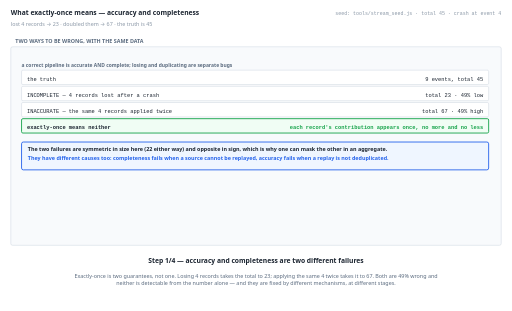
t = 0.00 s
t = 1.38 s: frame unchanged from t = 0.00 s, image omitted
t = 2.75 s: frame unchanged from t = 0.00 s, image omitted
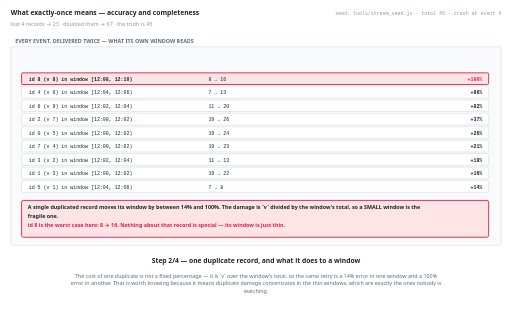
t = 5.50 s
t = 6.88 s: frame unchanged from t = 5.50 s, image omitted
t = 8.25 s: frame unchanged from t = 5.50 s, image omitted

The animated SVG that drew these frames (rendered in a browser with its animation timeline set to each time). Animation: 4 SMIL elements (animate=4); frames cover the first 8.25 s, repeats indefinitely.

<svg xmlns="http://www.w3.org/2000/svg" viewBox="0 0 1140 692" width="1140" height="692" role="img" aria-label="animated walkthrough"><rect width="1140" height="692" fill="#ffffff"/><g><animate attributeName="opacity" dur="22s" repeatCount="indefinite" calcMode="discrete" values="1;1;0;0" keyTimes="0;0.25;0.25;1"/><text x="24" y="34" font-family="system-ui,-apple-system,Segoe UI,sans-serif" font-size="15" font-weight="700" fill="#1b2430" text-anchor="start">What exactly-once means — accuracy and completeness</text><text x="24" y="58" font-family="system-ui,-apple-system,Segoe UI,sans-serif" font-size="12" font-weight="400" fill="#8a97a6" text-anchor="start">lost 4 records → 23 · doubled them → 67 · the truth is 45</text><text x="1116" y="34" font-family="ui-monospace,SFMono-Regular,Menlo,Consolas,monospace" font-size="11" font-weight="400" fill="#8a97a6" text-anchor="end">seed: tools/stream_seed.js · total 45 · crash at event 4</text><rect x="24" y="104" width="1092" height="442" rx="4" fill="#f8fafc" stroke="#c6d0db" stroke-width="1"/><text x="34" y="96" font-family="system-ui,-apple-system,Segoe UI,sans-serif" font-size="12" font-weight="700" fill="#5b6b7f" text-anchor="start">TWO WAYS TO BE WRONG, WITH THE SAME DATA</text><text x="48" y="148" font-family="system-ui,-apple-system,Segoe UI,sans-serif" font-size="11" font-weight="700" fill="#5b6b7f" text-anchor="start">a correct pipeline is accurate AND complete; losing and duplicating are separate bugs</text><rect x="48" y="156" width="1040" height="32" rx="3" fill="#ffffff" stroke="#c6d0db" stroke-width="1"/><text x="60" y="180" font-family="ui-monospace,SFMono-Regular,Menlo,Consolas,monospace" font-size="12" font-weight="400" fill="#1b2430" text-anchor="start">the truth</text><text x="1076" y="180" font-family="ui-monospace,SFMono-Regular,Menlo,Consolas,monospace" font-size="12" font-weight="400" fill="#1b2430" text-anchor="end">9 events, total 45</text><rect x="48" y="192" width="1040" height="32" rx="3" fill="#ffffff" stroke="#c6d0db" stroke-width="1"/><text x="60" y="216" font-family="ui-monospace,SFMono-Regular,Menlo,Consolas,monospace" font-size="12" font-weight="400" fill="#1b2430" text-anchor="start">INCOMPLETE — 4 records lost after a crash</text><text x="1076" y="216" font-family="ui-monospace,SFMono-Regular,Menlo,Consolas,monospace" font-size="12" font-weight="400" fill="#1b2430" text-anchor="end">total 23 · 49% low</text><rect x="48" y="228" width="1040" height="32" rx="3" fill="#ffffff" stroke="#c6d0db" stroke-width="1"/><text x="60" y="252" font-family="ui-monospace,SFMono-Regular,Menlo,Consolas,monospace" font-size="12" font-weight="400" fill="#1b2430" text-anchor="start">INACCURATE — the same 4 records applied twice</text><text x="1076" y="252" font-family="ui-monospace,SFMono-Regular,Menlo,Consolas,monospace" font-size="12" font-weight="400" fill="#1b2430" text-anchor="end">total 67 · 49% high</text><rect x="48" y="264" width="1040" height="32" rx="3" fill="#f0fdf4" stroke="#16a34a" stroke-width="2"/><text x="60" y="288" font-family="ui-monospace,SFMono-Regular,Menlo,Consolas,monospace" font-size="12" font-weight="700" fill="#1b2430" text-anchor="start">exactly-once means neither</text><text x="1076" y="288" font-family="ui-monospace,SFMono-Regular,Menlo,Consolas,monospace" font-size="12" font-weight="700" fill="#16a34a" text-anchor="end">each record's contribution appears once, no more and no less</text><rect x="48" y="316" width="1040" height="62" rx="4" fill="#eff6ff" stroke="#2563eb" stroke-width="2"/><text x="62" y="336" font-family="system-ui,-apple-system,Segoe UI,sans-serif" font-size="12" font-weight="700" fill="#1b2430" text-anchor="start">The two failures are symmetric in size here (22 either way) and opposite in sign, which is why one can mask the other in an aggregate.</text><text x="62" y="356" font-family="system-ui,-apple-system,Segoe UI,sans-serif" font-size="12" font-weight="700" fill="#2563eb" text-anchor="start">They have different causes too: completeness fails when a source cannot be replayed, accuracy fails when a replay is not deduplicated.</text><text x="570" y="586" font-family="system-ui,-apple-system,Segoe UI,sans-serif" font-size="15" font-weight="700" fill="#1b2430" text-anchor="middle">Step 1/4 — accuracy and completeness are two different failures</text><text x="570" y="618" font-family="system-ui,-apple-system,Segoe UI,sans-serif" font-size="12" font-weight="400" fill="#5b6b7f" text-anchor="middle">Exactly-once is two guarantees, not one. Losing 4 records takes the total to 23; applying the same 4 twice takes it to 67. Both are 49% wrong and</text><text x="570" y="635" font-family="system-ui,-apple-system,Segoe UI,sans-serif" font-size="12" font-weight="400" fill="#5b6b7f" text-anchor="middle">neither is detectable from the number alone — and they are fixed by different mechanisms, at different stages.</text></g><g opacity="0"><animate attributeName="opacity" dur="22s" repeatCount="indefinite" calcMode="discrete" values="0;0;1;1;0;0" keyTimes="0;0.25;0.25;0.5;0.5;1"/><text x="24" y="34" font-family="system-ui,-apple-system,Segoe UI,sans-serif" font-size="15" font-weight="700" fill="#1b2430" text-anchor="start">What exactly-once means — accuracy and completeness</text><text x="24" y="58" font-family="system-ui,-apple-system,Segoe UI,sans-serif" font-size="12" font-weight="400" fill="#8a97a6" text-anchor="start">lost 4 records → 23 · doubled them → 67 · the truth is 45</text><text x="1116" y="34" font-family="ui-monospace,SFMono-Regular,Menlo,Consolas,monospace" font-size="11" font-weight="400" fill="#8a97a6" text-anchor="end">seed: tools/stream_seed.js · total 45 · crash at event 4</text><rect x="24" y="104" width="1092" height="442" rx="4" fill="#f8fafc" stroke="#c6d0db" stroke-width="1"/><text x="34" y="96" font-family="system-ui,-apple-system,Segoe UI,sans-serif" font-size="12" font-weight="700" fill="#5b6b7f" text-anchor="start">EVERY EVENT, DELIVERED TWICE — WHAT ITS OWN WINDOW READS</text><rect x="48" y="162" width="1040" height="26" rx="3" fill="#ffe4e6" stroke="#e11d48" stroke-width="2"/><text x="64" y="180" font-family="ui-monospace,SFMono-Regular,Menlo,Consolas,monospace" font-size="11" font-weight="700" fill="#1b2430" text-anchor="start">id 8 (v 8) in window [12:08, 12:10)</text><text x="464" y="180" font-family="ui-monospace,SFMono-Regular,Menlo,Consolas,monospace" font-size="11" font-weight="400" fill="#1b2430" text-anchor="start">8 → 16</text><text x="1074" y="180" font-family="ui-monospace,SFMono-Regular,Menlo,Consolas,monospace" font-size="11" font-weight="700" fill="#e11d48" text-anchor="end">+100%</text><rect x="48" y="192" width="1040" height="26" rx="3" fill="#ffffff" stroke="#c6d0db" stroke-width="1"/><text x="64" y="210" font-family="ui-monospace,SFMono-Regular,Menlo,Consolas,monospace" font-size="11" font-weight="400" fill="#1b2430" text-anchor="start">id 4 (v 6) in window [12:04, 12:06)</text><text x="464" y="210" font-family="ui-monospace,SFMono-Regular,Menlo,Consolas,monospace" font-size="11" font-weight="400" fill="#1b2430" text-anchor="start">7 → 13</text><text x="1074" y="210" font-family="ui-monospace,SFMono-Regular,Menlo,Consolas,monospace" font-size="11" font-weight="700" fill="#1b2430" text-anchor="end">+86%</text><rect x="48" y="222" width="1040" height="26" rx="3" fill="#ffffff" stroke="#c6d0db" stroke-width="1"/><text x="64" y="240" font-family="ui-monospace,SFMono-Regular,Menlo,Consolas,monospace" font-size="11" font-weight="400" fill="#1b2430" text-anchor="start">id 6 (v 9) in window [12:02, 12:04)</text><text x="464" y="240" font-family="ui-monospace,SFMono-Regular,Menlo,Consolas,monospace" font-size="11" font-weight="400" fill="#1b2430" text-anchor="start">11 → 20</text><text x="1074" y="240" font-family="ui-monospace,SFMono-Regular,Menlo,Consolas,monospace" font-size="11" font-weight="700" fill="#1b2430" text-anchor="end">+82%</text><rect x="48" y="252" width="1040" height="26" rx="3" fill="#ffffff" stroke="#c6d0db" stroke-width="1"/><text x="64" y="270" font-family="ui-monospace,SFMono-Regular,Menlo,Consolas,monospace" font-size="11" font-weight="400" fill="#1b2430" text-anchor="start">id 2 (v 7) in window [12:00, 12:02)</text><text x="464" y="270" font-family="ui-monospace,SFMono-Regular,Menlo,Consolas,monospace" font-size="11" font-weight="400" fill="#1b2430" text-anchor="start">19 → 26</text><text x="1074" y="270" font-family="ui-monospace,SFMono-Regular,Menlo,Consolas,monospace" font-size="11" font-weight="700" fill="#1b2430" text-anchor="end">+37%</text><rect x="48" y="282" width="1040" height="26" rx="3" fill="#ffffff" stroke="#c6d0db" stroke-width="1"/><text x="64" y="300" font-family="ui-monospace,SFMono-Regular,Menlo,Consolas,monospace" font-size="11" font-weight="400" fill="#1b2430" text-anchor="start">id 0 (v 5) in window [12:00, 12:02)</text><text x="464" y="300" font-family="ui-monospace,SFMono-Regular,Menlo,Consolas,monospace" font-size="11" font-weight="400" fill="#1b2430" text-anchor="start">19 → 24</text><text x="1074" y="300" font-family="ui-monospace,SFMono-Regular,Menlo,Consolas,monospace" font-size="11" font-weight="700" fill="#1b2430" text-anchor="end">+26%</text><rect x="48" y="312" width="1040" height="26" rx="3" fill="#ffffff" stroke="#c6d0db" stroke-width="1"/><text x="64" y="330" font-family="ui-monospace,SFMono-Regular,Menlo,Consolas,monospace" font-size="11" font-weight="400" fill="#1b2430" text-anchor="start">id 7 (v 4) in window [12:00, 12:02)</text><text x="464" y="330" font-family="ui-monospace,SFMono-Regular,Menlo,Consolas,monospace" font-size="11" font-weight="400" fill="#1b2430" text-anchor="start">19 → 23</text><text x="1074" y="330" font-family="ui-monospace,SFMono-Regular,Menlo,Consolas,monospace" font-size="11" font-weight="700" fill="#1b2430" text-anchor="end">+21%</text><rect x="48" y="342" width="1040" height="26" rx="3" fill="#ffffff" stroke="#c6d0db" stroke-width="1"/><text x="64" y="360" font-family="ui-monospace,SFMono-Regular,Menlo,Consolas,monospace" font-size="11" font-weight="400" fill="#1b2430" text-anchor="start">id 3 (v 2) in window [12:02, 12:04)</text><text x="464" y="360" font-family="ui-monospace,SFMono-Regular,Menlo,Consolas,monospace" font-size="11" font-weight="400" fill="#1b2430" text-anchor="start">11 → 13</text><text x="1074" y="360" font-family="ui-monospace,SFMono-Regular,Menlo,Consolas,monospace" font-size="11" font-weight="700" fill="#1b2430" text-anchor="end">+18%</text><rect x="48" y="372" width="1040" height="26" rx="3" fill="#ffffff" stroke="#c6d0db" stroke-width="1"/><text x="64" y="390" font-family="ui-monospace,SFMono-Regular,Menlo,Consolas,monospace" font-size="11" font-weight="400" fill="#1b2430" text-anchor="start">id 1 (v 3) in window [12:00, 12:02)</text><text x="464" y="390" font-family="ui-monospace,SFMono-Regular,Menlo,Consolas,monospace" font-size="11" font-weight="400" fill="#1b2430" text-anchor="start">19 → 22</text><text x="1074" y="390" font-family="ui-monospace,SFMono-Regular,Menlo,Consolas,monospace" font-size="11" font-weight="700" fill="#1b2430" text-anchor="end">+16%</text><rect x="48" y="402" width="1040" height="26" rx="3" fill="#ffffff" stroke="#c6d0db" stroke-width="1"/><text x="64" y="420" font-family="ui-monospace,SFMono-Regular,Menlo,Consolas,monospace" font-size="11" font-weight="400" fill="#1b2430" text-anchor="start">id 5 (v 1) in window [12:04, 12:06)</text><text x="464" y="420" font-family="ui-monospace,SFMono-Regular,Menlo,Consolas,monospace" font-size="11" font-weight="400" fill="#1b2430" text-anchor="start">7 → 8</text><text x="1074" y="420" font-family="ui-monospace,SFMono-Regular,Menlo,Consolas,monospace" font-size="11" font-weight="700" fill="#1b2430" text-anchor="end">+14%</text><rect x="48" y="446" width="1040" height="82" rx="4" fill="#ffe4e6" stroke="#e11d48" stroke-width="2"/><text x="62" y="466" font-family="system-ui,-apple-system,Segoe UI,sans-serif" font-size="12" font-weight="700" fill="#1b2430" text-anchor="start">A single duplicated record moves its window by between 14% and 100%. The damage is `v` divided by the window's total, so a SMALL window is the</text><text x="62" y="486" font-family="system-ui,-apple-system,Segoe UI,sans-serif" font-size="12" font-weight="700" fill="#1b2430" text-anchor="start">fragile one.</text><text x="62" y="506" font-family="system-ui,-apple-system,Segoe UI,sans-serif" font-size="12" font-weight="700" fill="#e11d48" text-anchor="start">id 8 is the worst case here: 8 → 16. Nothing about that record is special — its window is just thin.</text><text x="570" y="586" font-family="system-ui,-apple-system,Segoe UI,sans-serif" font-size="15" font-weight="700" fill="#1b2430" text-anchor="middle">Step 2/4 — one duplicate record, and what it does to a window</text><text x="570" y="618" font-family="system-ui,-apple-system,Segoe UI,sans-serif" font-size="12" font-weight="400" fill="#5b6b7f" text-anchor="middle">The cost of one duplicate is not a fixed percentage — it is `v` over the window's total, so the same retry is a 14% error in one window and a 100%</text><text x="570" y="635" font-family="system-ui,-apple-system,Segoe UI,sans-serif" font-size="12" font-weight="400" fill="#5b6b7f" text-anchor="middle">error in another. That is worth knowing because it means duplicate damage concentrates in the thin windows, which are exactly the ones nobody is</text><text x="570" y="652" font-family="system-ui,-apple-system,Segoe UI,sans-serif" font-size="12" font-weight="400" fill="#5b6b7f" text-anchor="middle">watching.</text></g><g opacity="0"><animate attributeName="opacity" dur="22s" repeatCount="indefinite" calcMode="discrete" values="0;0;1;1;0;0" keyTimes="0;0.5;0.5;0.75;0.75;1"/><text x="24" y="34" font-family="system-ui,-apple-system,Segoe UI,sans-serif" font-size="15" font-weight="700" fill="#1b2430" text-anchor="start">What exactly-once means — accuracy and completeness</text><text x="24" y="58" font-family="system-ui,-apple-system,Segoe UI,sans-serif" font-size="12" font-weight="400" fill="#8a97a6" text-anchor="start">lost 4 records → 23 · doubled them → 67 · the truth is 45</text><text x="1116" y="34" font-family="ui-monospace,SFMono-Regular,Menlo,Consolas,monospace" font-size="11" font-weight="400" fill="#8a97a6" text-anchor="end">seed: tools/stream_seed.js · total 45 · crash at event 4</text><rect x="24" y="104" width="1092" height="442" rx="4" fill="#f8fafc" stroke="#c6d0db" stroke-width="1"/><text x="34" y="96" font-family="system-ui,-apple-system,Segoe UI,sans-serif" font-size="12" font-weight="700" fill="#5b6b7f" text-anchor="start">WHY DUPLICATES EXIST AT ALL</text><text x="48" y="148" font-family="system-ui,-apple-system,Segoe UI,sans-serif" font-size="11" font-weight="700" fill="#5b6b7f" text-anchor="start">three ordinary events, each producing a duplicate</text><rect x="48" y="156" width="1040" height="32" rx="3" fill="#ffffff" stroke="#c6d0db" stroke-width="1"/><text x="60" y="180" font-family="ui-monospace,SFMono-Regular,Menlo,Consolas,monospace" font-size="12" font-weight="400" fill="#1b2430" text-anchor="start">a worker crashes mid-batch</text><text x="1076" y="180" font-family="ui-monospace,SFMono-Regular,Menlo,Consolas,monospace" font-size="12" font-weight="400" fill="#1b2430" text-anchor="end">the batch is re-sent — its records arrive twice</text><rect x="48" y="192" width="1040" height="32" rx="3" fill="#ffffff" stroke="#c6d0db" stroke-width="1"/><text x="60" y="216" font-family="ui-monospace,SFMono-Regular,Menlo,Consolas,monospace" font-size="12" font-weight="400" fill="#1b2430" text-anchor="start">a send times out but SUCCEEDED</text><text x="1076" y="216" font-family="ui-monospace,SFMono-Regular,Menlo,Consolas,monospace" font-size="12" font-weight="400" fill="#1b2430" text-anchor="end">the sender cannot tell, so it retries</text><rect x="48" y="228" width="1040" height="32" rx="3" fill="#ffffff" stroke="#c6d0db" stroke-width="1"/><text x="60" y="252" font-family="ui-monospace,SFMono-Regular,Menlo,Consolas,monospace" font-size="12" font-weight="400" fill="#1b2430" text-anchor="start">a checkpoint commits state but not the offset</text><text x="1076" y="252" font-family="ui-monospace,SFMono-Regular,Menlo,Consolas,monospace" font-size="12" font-weight="400" fill="#1b2430" text-anchor="end">the source re-reads from the old offset</text><rect x="48" y="264" width="1040" height="32" rx="3" fill="#f0fdf4" stroke="#16a34a" stroke-width="2"/><text x="60" y="288" font-family="ui-monospace,SFMono-Regular,Menlo,Consolas,monospace" font-size="12" font-weight="700" fill="#1b2430" text-anchor="start">the alternative — never retry</text><text x="1076" y="288" font-family="ui-monospace,SFMono-Regular,Menlo,Consolas,monospace" font-size="12" font-weight="700" fill="#16a34a" text-anchor="end">every one of those becomes LOST data instead</text><rect x="48" y="316" width="1040" height="62" rx="4" fill="#fff7ed" stroke="#ea580c" stroke-width="2"/><text x="62" y="336" font-family="system-ui,-apple-system,Segoe UI,sans-serif" font-size="12" font-weight="700" fill="#1b2430" text-anchor="start">The last row is why "just do not retry" is not a design. Without retries a timeout becomes a loss, and completeness fails instead of accuracy.</text><text x="62" y="356" font-family="system-ui,-apple-system,Segoe UI,sans-serif" font-size="12" font-weight="700" fill="#ea580c" text-anchor="start">So a distributed pipeline is at-least-once by default, and exactly-once is something built ON TOP of retries, never instead of them.</text><text x="570" y="586" font-family="system-ui,-apple-system,Segoe UI,sans-serif" font-size="15" font-weight="700" fill="#1b2430" text-anchor="middle">Step 3/4 — retries are the enemy, and they are not optional</text><text x="570" y="618" font-family="system-ui,-apple-system,Segoe UI,sans-serif" font-size="12" font-weight="400" fill="#5b6b7f" text-anchor="middle">Retries are not a flaw to be removed. A timed-out send that actually succeeded is indistinguishable from one that failed, so the sender must</text><text x="570" y="635" font-family="system-ui,-apple-system,Segoe UI,sans-serif" font-size="12" font-weight="400" fill="#5b6b7f" text-anchor="middle">choose between retrying (risking a duplicate) and not retrying (risking a loss). Exactly-once is the property that makes the first choice safe —</text><text x="570" y="652" font-family="system-ui,-apple-system,Segoe UI,sans-serif" font-size="12" font-weight="400" fill="#5b6b7f" text-anchor="middle">it is built on top of at-least-once, not as an alternative to it.</text></g><g opacity="0"><animate attributeName="opacity" dur="22s" repeatCount="indefinite" calcMode="discrete" values="0;0;1;1" keyTimes="0;0.75;0.75;1"/><text x="24" y="34" font-family="system-ui,-apple-system,Segoe UI,sans-serif" font-size="15" font-weight="700" fill="#1b2430" text-anchor="start">What exactly-once means — accuracy and completeness</text><text x="24" y="58" font-family="system-ui,-apple-system,Segoe UI,sans-serif" font-size="12" font-weight="400" fill="#8a97a6" text-anchor="start">lost 4 records → 23 · doubled them → 67 · the truth is 45</text><text x="1116" y="34" font-family="ui-monospace,SFMono-Regular,Menlo,Consolas,monospace" font-size="11" font-weight="400" fill="#8a97a6" text-anchor="end">seed: tools/stream_seed.js · total 45 · crash at event 4</text><rect x="24" y="104" width="1092" height="442" rx="4" fill="#f8fafc" stroke="#c6d0db" stroke-width="1"/><text x="34" y="96" font-family="system-ui,-apple-system,Segoe UI,sans-serif" font-size="12" font-weight="700" fill="#5b6b7f" text-anchor="start">TWO SUB-PROBLEMS, VERY DIFFERENT DIFFICULTY</text><text x="48" y="148" font-family="system-ui,-apple-system,Segoe UI,sans-serif" font-size="11" font-weight="700" fill="#5b6b7f" text-anchor="start">the same guarantee, two completely different mechanisms</text><rect x="48" y="156" width="1040" height="32" rx="3" fill="#ffffff" stroke="#c6d0db" stroke-width="1"/><text x="60" y="180" font-family="ui-monospace,SFMono-Regular,Menlo,Consolas,monospace" font-size="12" font-weight="400" fill="#1b2430" text-anchor="start">per-key STATE — window [12:08, 12:10)</text><text x="1076" y="180" font-family="ui-monospace,SFMono-Regular,Menlo,Consolas,monospace" font-size="12" font-weight="400" fill="#1b2430" text-anchor="end">recompute it: SET the total to 8. Idempotent by construction.</text><rect x="48" y="192" width="1040" height="32" rx="3" fill="#ffffff" stroke="#c6d0db" stroke-width="1"/><text x="60" y="216" font-family="ui-monospace,SFMono-Regular,Menlo,Consolas,monospace" font-size="12" font-weight="400" fill="#1b2430" text-anchor="start">an external EFFECT — charge order 4 for 6</text><text x="1076" y="216" font-family="ui-monospace,SFMono-Regular,Menlo,Consolas,monospace" font-size="12" font-weight="400" fill="#1b2430" text-anchor="end">cannot be recomputed. The money has moved.</text><rect x="48" y="228" width="1040" height="32" rx="3" fill="#ffffff" stroke="#c6d0db" stroke-width="1"/><text x="60" y="252" font-family="ui-monospace,SFMono-Regular,Menlo,Consolas,monospace" font-size="12" font-weight="400" fill="#1b2430" text-anchor="start">so the problem splits into</text><text x="1076" y="252" font-family="ui-monospace,SFMono-Regular,Menlo,Consolas,monospace" font-size="12" font-weight="400" fill="#1b2430" text-anchor="end">dedup records BETWEEN stages, and make the final effect idempotent</text><rect x="48" y="264" width="1040" height="32" rx="3" fill="#f0fdf4" stroke="#16a34a" stroke-width="2"/><text x="60" y="288" font-family="ui-monospace,SFMono-Regular,Menlo,Consolas,monospace" font-size="12" font-weight="700" fill="#1b2430" text-anchor="start">and the hard half is the second</text><text x="1076" y="288" font-family="ui-monospace,SFMono-Regular,Menlo,Consolas,monospace" font-size="12" font-weight="700" fill="#16a34a" text-anchor="end">the outside world does not support "recompute"</text><rect x="48" y="316" width="1040" height="62" rx="4" fill="#ffe4e6" stroke="#e11d48" stroke-width="2"/><text x="62" y="336" font-family="system-ui,-apple-system,Segoe UI,sans-serif" font-size="12" font-weight="700" fill="#1b2430" text-anchor="start">Window state is a deterministic function of the records, so a retry that recomputes it lands on the same value — 8 either way.</text><text x="62" y="356" font-family="system-ui,-apple-system,Segoe UI,sans-serif" font-size="12" font-weight="700" fill="#e11d48" text-anchor="start">A charge is not a function of anything the pipeline holds. Once it has happened, only the external system knows, and the pipeline must ask.</text><text x="570" y="586" font-family="system-ui,-apple-system,Segoe UI,sans-serif" font-size="15" font-weight="700" fill="#1b2430" text-anchor="middle">Step 4/4 — and exactly-once STATE is easy; exactly-once EFFECTS are not</text><text x="570" y="618" font-family="system-ui,-apple-system,Segoe UI,sans-serif" font-size="12" font-weight="400" fill="#5b6b7f" text-anchor="middle">This split is the chapter's structure. Making per-key state exactly-once is nearly free: the state is a deterministic function of the records, so</text><text x="570" y="635" font-family="system-ui,-apple-system,Segoe UI,sans-serif" font-size="12" font-weight="400" fill="#5b6b7f" text-anchor="middle">recomputing gives 8 every time. Making an external effect exactly-once is a different problem entirely — the money has moved, nothing in the</text><text x="570" y="652" font-family="system-ui,-apple-system,Segoe UI,sans-serif" font-size="12" font-weight="400" fill="#5b6b7f" text-anchor="middle">pipeline records that, and the only system that knows is the one you are calling.</text></g></svg>
